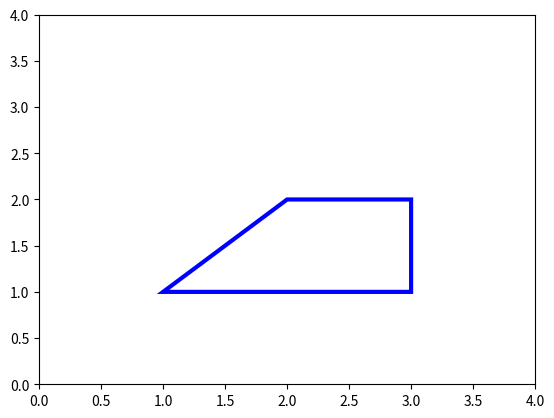

The matplotlib source for this figure:
import numpy as np
import matplotlib.pyplot as plt
from matplotlib.patches import Polygon

points = np.array([[1,1],[2,2],[3,2],[3,1]])
p = Polygon(points, edgecolor='blue', facecolor='white', linewidth=3)
fig,ax=plt.subplots()
ax.add_patch(p)
ax.set_xlim([0,4])
ax.set_ylim([0,4])
plt.show()